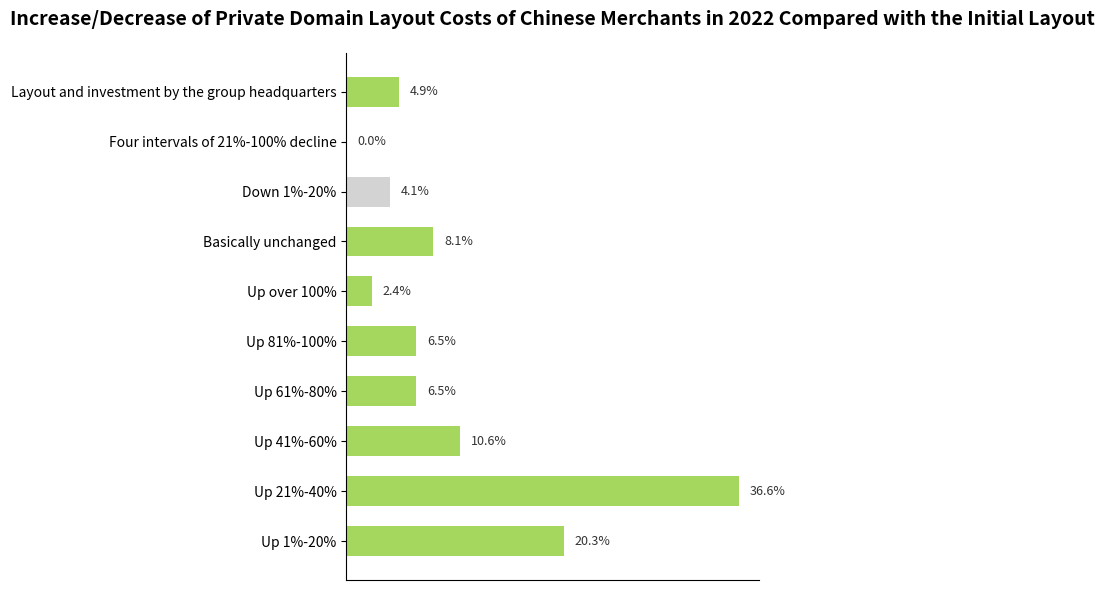

Source code (Python):
import matplotlib.pyplot as plt
import numpy as np

# Data preparation
labels = [
    'Up 1%-20%', 'Up 21%-40%', 'Up 41%-60%', 'Up 61%-80%',
    'Up 81%-100%', 'Up over 100%', 'Basically unchanged', 'Down 1%-20%',
    'Four intervals of 21%-100% decline', 'Layout and investment by the group headquarters'
]
percentages = [20.3, 36.6, 10.6, 6.5, 6.5, 2.4, 8.1, 4.1, 0, 4.9]

# Color configuration (similar to the original image, use gray for decline categories and green for others)
colors = ['#a5d65d'] * 7 + ['#d3d3d3'] + ['#a5d65d'] * 2

# Create a canvas
fig, ax = plt.subplots(figsize=(8, 6))

# Draw a horizontal bar chart
y = np.arange(len(labels))
bars = ax.barh(y, percentages, color=colors, height=0.6)

# Add data labels
for bar in bars:
    width = bar.get_width()
    ax.text(width + 1, bar.get_y() + bar.get_height()/2,
            f'{width}%', va='center', fontsize=9, color='#333')

# Set y-axis labels
ax.set_yticks(y)
ax.set_yticklabels(labels, fontsize=10)

# Hide x-axis ticks
ax.set_xticks([])

# Hide the top and right borders
ax.spines['top'].set_visible(False)
ax.spines['right'].set_visible(False)

# Add a title
ax.set_title('Increase/Decrease of Private Domain Layout Costs of Chinese Merchants in 2022 Compared with the Initial Layout',
             fontsize=14, fontweight='bold', pad=20)

# Adjust the layout
plt.tight_layout()
plt.show()
